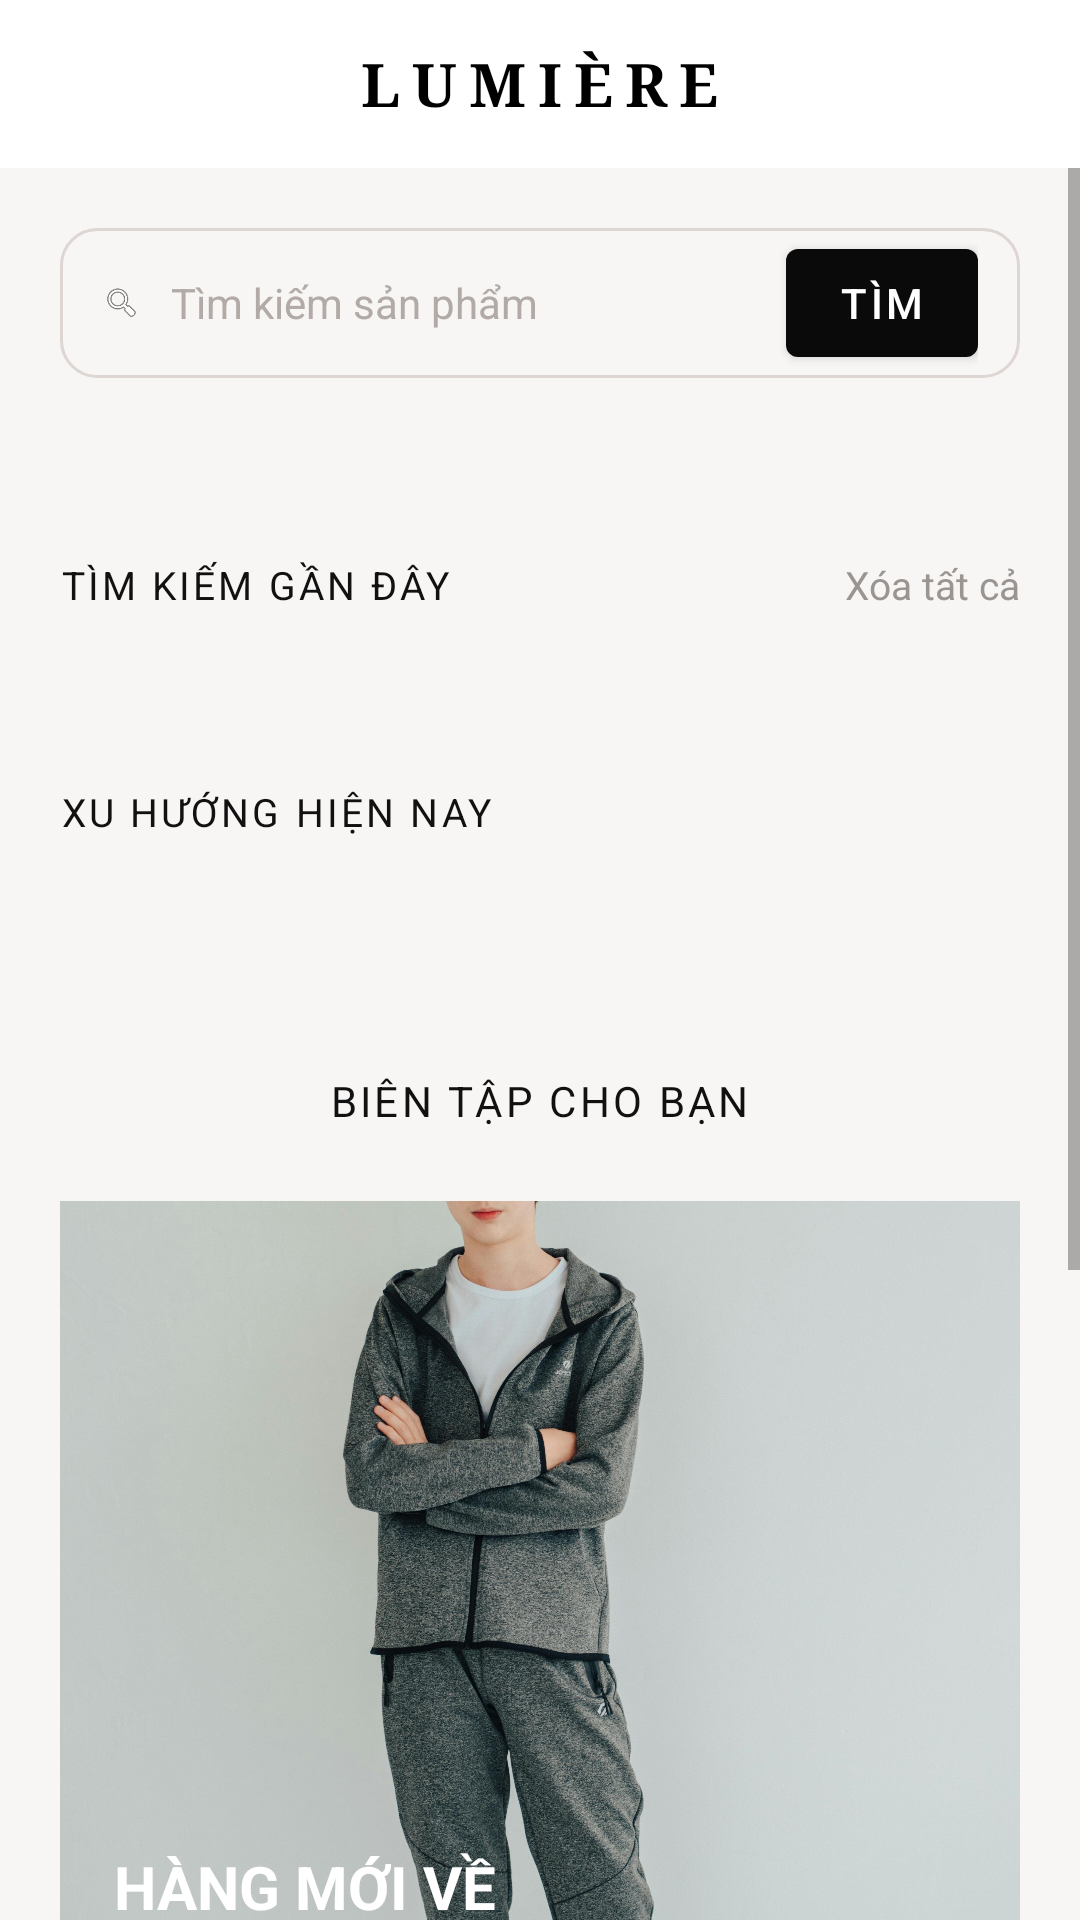

Layout XML and referenced resources for this Android screen:
<!-- AndroidManifest.xml: application theme Theme.OnlineClothingStoreApp -->
<!-- res/layout/fragment_search.xml -->
<?xml version="1.0" encoding="utf-8"?>
<androidx.coordinatorlayout.widget.CoordinatorLayout xmlns:android="http://schemas.android.com/apk/res/android"
    xmlns:app="http://schemas.android.com/apk/res-auto"
    xmlns:tools="http://schemas.android.com/tools"
    android:layout_width="match_parent"
    android:layout_height="match_parent"
    android:background="#F8F6F5">

    <com.google.android.material.appbar.AppBarLayout
        android:layout_width="match_parent"
        android:layout_height="wrap_content"
        android:background="@color/white"
        app:elevation="0dp">

        <androidx.appcompat.widget.Toolbar
            android:id="@+id/toolbar"
            android:layout_width="match_parent"
            android:layout_height="?attr/actionBarSize"
            android:background="@color/white"
            app:contentInsetStart="0dp"
            app:contentInsetStartWithNavigation="0dp"
            app:navigationIcon="@null">

            <RelativeLayout
                android:layout_width="match_parent"
                android:layout_height="match_parent"
                android:paddingHorizontal="16dp">

                <ImageView
                    android:id="@+id/btnBack"
                    android:layout_width="24dp"
                    android:layout_height="24dp"
                    android:layout_alignParentStart="true"
                    android:layout_centerVertical="true"
                    android:src="@drawable/back_svgrepo_com"
                    app:tint="@color/black" />

                <TextView
                    android:layout_width="wrap_content"
                    android:layout_height="wrap_content"
                    android:layout_centerInParent="true"
                    android:fontFamily="serif"
                    android:letterSpacing="0.2"
                    android:text="LUMIÈRE"
                    android:textColor="@color/black"
                    android:textSize="20sp"
                    android:textStyle="bold" />

            </RelativeLayout>
        </androidx.appcompat.widget.Toolbar>
    </com.google.android.material.appbar.AppBarLayout>

    <ScrollView
        android:layout_width="match_parent"
        android:layout_height="match_parent"
        app:layout_behavior="@string/appbar_scrolling_view_behavior"
        android:fillViewport="true">

        <LinearLayout
            android:layout_width="match_parent"
            android:layout_height="wrap_content"
            android:orientation="vertical"
            android:padding="20dp">

            
            <LinearLayout
                android:layout_width="match_parent"
                android:layout_height="50dp"
                android:orientation="horizontal"
                android:gravity="center_vertical"
                android:paddingStart="14dp"
                android:paddingEnd="14dp"
                android:background="@drawable/bg_search_box">

                <ImageView
                    android:layout_width="13dp"
                    android:layout_height="19dp"
                    android:src="@android:drawable/ic_menu_search" />

                <EditText
                    android:id="@+id/edtSearch"
                    android:layout_width="0dp"
                    android:layout_height="wrap_content"
                    android:layout_weight="1"
                    android:layout_marginStart="10dp"
                    android:background="@null"
                    android:hint="Tìm kiếm sản phẩm"
                    android:textColor="#111111"
                    android:textColorHint="#B1AAA6"
                    android:textSize="14sp"
                    android:singleLine="true" />

                <Button
                    android:id="@+id/btnSearch"
                    android:layout_width="64dp"
                    android:layout_height="wrap_content"
                    android:text="Tìm"
                    app:backgroundTint="#0a0a0a" />

            </LinearLayout>
            
            <androidx.recyclerview.widget.RecyclerView
                android:id="@+id/rvSearchResult"
                android:layout_width="match_parent"
                android:layout_height="wrap_content"
                android:layout_marginTop="24dp"
                android:clipToPadding="false"
                android:nestedScrollingEnabled="false"
                app:layoutManager="androidx.recyclerview.widget.GridLayoutManager"
                app:spanCount="2"
                tools:listitem="@layout/item_product" />
            <TextView
                android:id="@+id/tvNoResult"
                android:layout_width="wrap_content"
                android:layout_height="wrap_content"
                android:layout_marginTop="20dp"
                android:text="Không có sản phẩm phù hợp"
                android:textSize="16sp"
                android:textColor="#888888"
                android:visibility="gone" />


            
            <RelativeLayout
                android:layout_width="match_parent"
                android:layout_height="wrap_content"
                android:layout_marginTop="36dp">

                <TextView
                    android:layout_width="wrap_content"
                    android:layout_height="wrap_content"
                    android:text="TÌM KIẾM GẦN ĐÂY"
                    android:textSize="13sp"
                    android:letterSpacing="0.08"
                    android:textColor="#111111" />

                <TextView
                    android:id="@+id/tvClearAll"
                    android:layout_width="wrap_content"
                    android:layout_height="wrap_content"
                    android:text="Xóa tất cả"
                    android:textColor="#9B9591"
                    android:textSize="13sp"
                    android:layout_alignParentEnd="true" />

            </RelativeLayout>

            
            <HorizontalScrollView
                android:layout_width="match_parent"
                android:layout_height="wrap_content"
                android:layout_marginTop="18dp"
                android:scrollbars="none">
                <LinearLayout
                    android:id="@+id/recentChipsContainer"
                    android:layout_width="wrap_content"
                    android:layout_height="wrap_content"
                    android:orientation="horizontal">
                    
                </LinearLayout>
            </HorizontalScrollView>

            
            <TextView
                android:layout_width="wrap_content"
                android:layout_height="wrap_content"
                android:text="XU HƯỚNG HIỆN NAY"
                android:textSize="13sp"
                android:letterSpacing="0.08"
                android:textColor="#111111"
                android:layout_marginTop="40dp" />

            
            <HorizontalScrollView
                android:layout_width="match_parent"
                android:layout_height="wrap_content"
                android:layout_marginTop="18dp"
                android:scrollbars="none">
                <LinearLayout
                    android:id="@+id/trendChipsContainer"
                    android:layout_width="wrap_content"
                    android:layout_height="wrap_content"
                    android:orientation="horizontal">
                    
                </LinearLayout>
            </HorizontalScrollView>

            
            <TextView
                android:layout_width="wrap_content"
                android:layout_height="wrap_content"
                android:text="BIÊN TẬP CHO BẠN"
                android:textSize="14sp"
                android:textColor="#111111"
                android:letterSpacing="0.08"
                android:layout_gravity="center_horizontal"
                android:layout_marginTop="60dp" />

            
            <FrameLayout
                android:layout_width="match_parent"
                android:layout_height="260dp"
                android:layout_marginTop="24dp"

                android:background="@drawable/bg_card_radius">
                <ImageView
                    android:layout_width="match_parent"
                    android:layout_height="match_parent"
                    android:src="@drawable/fashion1"
                    android:scaleType="centerCrop"
                    />

                <TextView
                    android:layout_width="wrap_content"
                    android:layout_height="wrap_content"
                    android:layout_gravity="bottom|start"
                    android:layout_margin="18dp"
                    android:text="HÀNG MỚI VỀ"
                    android:textColor="#FFFFFF"
                    android:textSize="20sp"
                    android:textStyle="bold" />

            </FrameLayout>

            
            <FrameLayout
                android:layout_width="match_parent"
                android:layout_height="260dp"
                android:layout_marginTop="24dp"
                android:layout_marginBottom="20dp"
                android:background="@drawable/bg_card_radius_2">
                <ImageView
                    android:layout_width="match_parent"
                    android:layout_height="match_parent"
                    android:src="@drawable/fashion2"
                    android:scaleType="centerCrop"
                    />


                <TextView
                    android:layout_width="wrap_content"
                    android:layout_height="wrap_content"
                    android:layout_gravity="bottom|start"
                    android:layout_margin="18dp"
                    android:text="PHONG CÁCH"
                    android:textColor="#FFFFFF"
                    android:textSize="20sp"
                    android:textStyle="bold" />

            </FrameLayout>

        </LinearLayout>

    </ScrollView>

</androidx.coordinatorlayout.widget.CoordinatorLayout>
<!-- res/layout/item_product.xml (included above) -->
<?xml version="1.0" encoding="utf-8"?>
<LinearLayout xmlns:android="http://schemas.android.com/apk/res/android"
    xmlns:app="http://schemas.android.com/apk/res-auto"
    android:layout_width="match_parent"
    android:layout_height="wrap_content"
    android:orientation="vertical"
    android:padding="8dp"
    android:id="@+id/imgFavorite">


    <androidx.constraintlayout.widget.ConstraintLayout
        android:layout_width="match_parent"
        android:layout_height="wrap_content">

        <androidx.cardview.widget.CardView
            android:id="@+id/cardProductImage"
            android:layout_width="match_parent"
            android:layout_height="0dp"
            app:cardCornerRadius="4dp"
            app:cardElevation="0dp"
            app:layout_constraintDimensionRatio="3:4"
            app:layout_constraintTop_toTopOf="parent">

            <FrameLayout
                android:layout_width="match_parent"
                android:layout_height="match_parent">

                <ImageView
                    android:id="@+id/imgProduct"
                    android:layout_width="match_parent"
                    android:layout_height="match_parent"
                    android:scaleType="centerCrop"
                    android:src="@drawable/ic_launcher_background" />

                
                <TextView
                    android:id="@+id/txtFreeShip"
                    android:layout_width="wrap_content"
                    android:layout_height="wrap_content"
                    android:layout_gravity="top|start"
                    android:layout_margin="8dp"
                    android:background="@drawable/bg_freeship_badge"
                    android:paddingHorizontal="6dp"
                    android:paddingVertical="2dp"
                    android:text="Freeship"
                    android:textColor="@color/white"
                    android:textSize="10sp"
                    android:textStyle="bold"
                    android:visibility="gone" />

                <ImageButton
                    android:id="@+id/btnWishlist"
                    android:layout_width="32dp"
                    android:layout_height="32dp"
                    android:layout_gravity="top|end"
                    android:layout_margin="8dp"
                    android:background="@android:color/transparent"
                    android:src="@drawable/ic_heart_outline"
                    app:tint="@color/white" />
            </FrameLayout>
        </androidx.cardview.widget.CardView>

        <TextView
            android:id="@+id/txtCategory"
            android:layout_width="match_parent"
            android:layout_height="wrap_content"
            android:layout_marginTop="12dp"
            android:text="DANH MỤC"
            android:textColor="@color/text_label"
            android:textSize="11sp"
            android:textStyle="bold"
            app:layout_constraintTop_toBottomOf="@id/cardProductImage" />

        <TextView
            android:id="@+id/txtCollection"
            android:layout_width="match_parent"
            android:layout_height="wrap_content"
            android:layout_marginTop="2dp"
            android:text="Collection Name"
            android:textColor="#555555"
            android:textSize="10sp"
            android:visibility="gone"
            app:layout_constraintTop_toBottomOf="@id/txtCategory" />

        <TextView
            android:id="@+id/txtName"
            android:layout_width="match_parent"
            android:layout_height="wrap_content"
            android:layout_marginTop="2dp"
            android:ellipsize="end"
            android:maxLines="1"
            android:text="Tên sản phẩm"
            android:textColor="@color/black"
            android:textSize="14sp"
            app:layout_constraintTop_toBottomOf="@id/txtCollection" />

        <TextView
            android:id="@+id/txtPrice"
            android:layout_width="match_parent"
            android:layout_height="wrap_content"
            android:layout_marginTop="4dp"
            android:text="$0.00"
            android:textColor="@color/black"
            android:textSize="17sp"
            android:textStyle="bold"
            app:layout_constraintTop_toBottomOf="@id/txtName" />

    </androidx.constraintlayout.widget.ConstraintLayout>
</LinearLayout>
<!-- resources referenced by this layout -->
<resources>
  <color name="black">#FF000000</color>
  <color name="text_label">#757575</color>
  <color name="white">#FFFFFFFF</color>
  <!-- drawable bg_card_radius_2 (drawable) -->
  <?xml version="1.0" encoding="utf-8"?>
  <shape xmlns:android="http://schemas.android.com/apk/res/android">
      <solid android:color="#8F837C" />
      <corners android:radius="16dp" />
  </shape>
  <!-- drawable bg_freeship_badge (drawable) -->
  <?xml version="1.0" encoding="utf-8"?>
  <shape xmlns:android="http://schemas.android.com/apk/res/android"
      android:shape="rectangle">
      <solid android:color="#FF5722" /> 
      <corners android:radius="4dp" />
  </shape>
  <!-- drawable bg_search_box (drawable) -->
  <?xml version="1.0" encoding="utf-8"?>
  <shape xmlns:android="http://schemas.android.com/apk/res/android"
      android:shape="rectangle">
  
      
      <solid android:color="#F8F6F5"/>
  
      
      <stroke
          android:width="1dp"
          android:color="#DDD6D2"/>
  
      
      <corners android:radius="12dp"/>
  
  </shape>
  <!-- drawable fashion1: jpg bitmap (drawable, 879074 bytes) -->
  <!-- drawable fashion2: jpg bitmap (drawable, 827765 bytes) -->
  <!-- drawable ic_heart_outline (drawable) -->
  <vector xmlns:android="http://schemas.android.com/apk/res/android"
      android:width="24dp"
      android:height="24dp"
      android:viewportWidth="24"
      android:viewportHeight="24">
    <path
        android:fillColor="#00000000"
        android:strokeColor="#000000"
        android:strokeWidth="1.5"
        android:strokeLineCap="round"
        android:strokeLineJoin="round"
        android:pathData="M12,21.35l-1.45,-1.32C5.4,15.36 2,12.28 2,8.5 2,5.42 4.42,3 7.5,3c1.74,0 3.41,0.81 4.5,2.09C13.09,3.81 14.76,3 16.5,3 19.58,3 22,5.42 22,8.5c0,3.78 -3.4,6.86 -8.55,11.54L12,21.35z"/>
  </vector>
  <style name="Theme.OnlineClothingStoreApp" parent="Theme.MaterialComponents.Light.NoActionBar" />
</resources>
